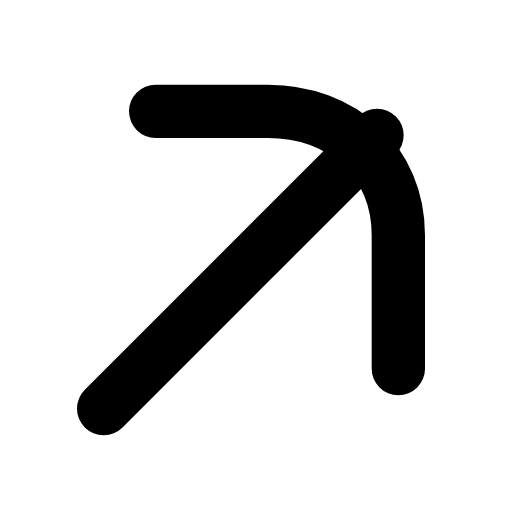
t = 0.00 s
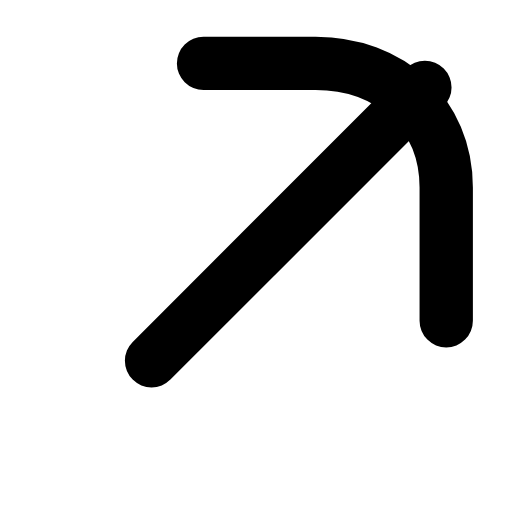
t = 0.22 s
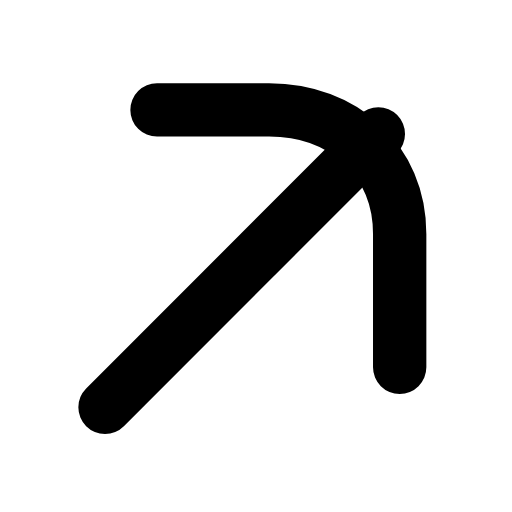
t = 0.44 s
t = 0.63 s: frame unchanged from t = 0.00 s, image omitted
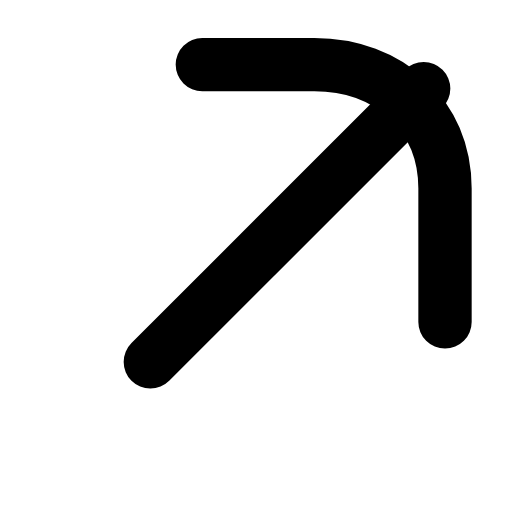
t = 0.88 s
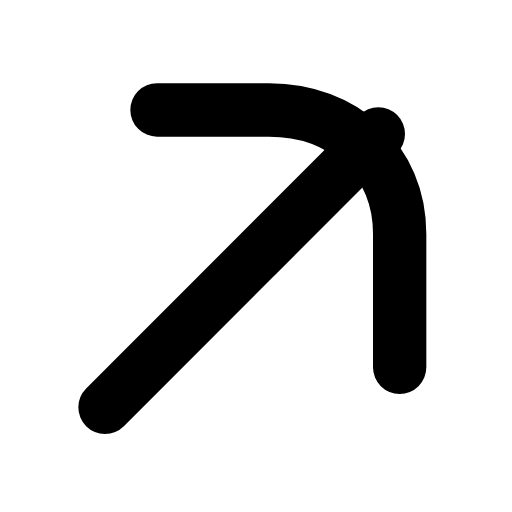
t = 1.07 s

The animated SVG that drew these frames (rendered in a browser with its animation timeline set to each time). Animation: 1 SMIL element (animateTransform=1); one cycle of 1.30 s, repeats indefinitely.

<svg xmlns="http://www.w3.org/2000/svg" width="24" height="24" viewBox="0 0 24 24" fill="none"><g transform="translate(-2.953 -3.033) scale(1.25)"><g><animateTransform attributeName="transform" type="translate" values="0 0;1.8 -1.8;0 0;0 0;1.8 -1.8;0 0;0 0" keyTimes="0;0.225;0.45;0.6;0.75;0.9;1" dur="1.3s" repeatCount="indefinite" calcMode="spline" keySplines="0.16 1 0.3 1;0.16 1 0.3 1;0.16 1 0.3 1;0.16 1 0.3 1;0.16 1 0.3 1;0.16 1 0.3 1"/><path stroke="currentColor" stroke-width="2" stroke-linecap="round" stroke-linejoin="round" fill="none" d="M8.2 6.6L12.4 6.6C15.2 6.6 17.3 8.5 17.3 11.25L17.3 16.25"></path><line stroke="currentColor" stroke-width="2" stroke-linecap="round" stroke-linejoin="round" fill="none" x1="6.25" y1="17.75" x2="16.5" y2="7.5"></line></g></g></svg>
